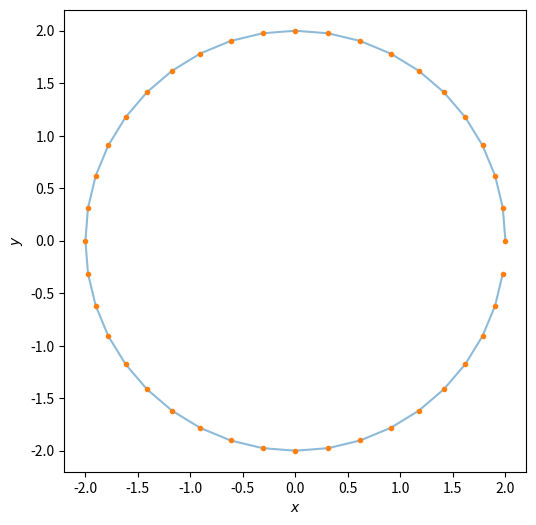

This chart was generated by the following Python code:
import math
import matplotlib.pyplot as plt


def main():

    n_samples = 40
    radius = 2.0

    # parameterize the curve
    ts = tuple(range(n_samples))

    # create x and y points
    xs = [radius * math.cos(2.0 * math.pi * t / n_samples) for t in ts]
    ys = [radius * math.sin(2.0 * math.pi * t / n_samples) for t in ts]

    s = 6.0  # 6.0 inches
    fig = plt.figure(figsize=(s, s))

    ax = fig.gca()

    ax.plot(xs, ys, "-", alpha=0.5)
    ax.plot(xs, ys, ".")

    ax.set_aspect("equal")
    ax.set_xlabel(r"$x$")
    ax.set_ylabel(r"$y$")

    plt.axis("on")

    plt.show()


if __name__ == "__main__":
    main()
